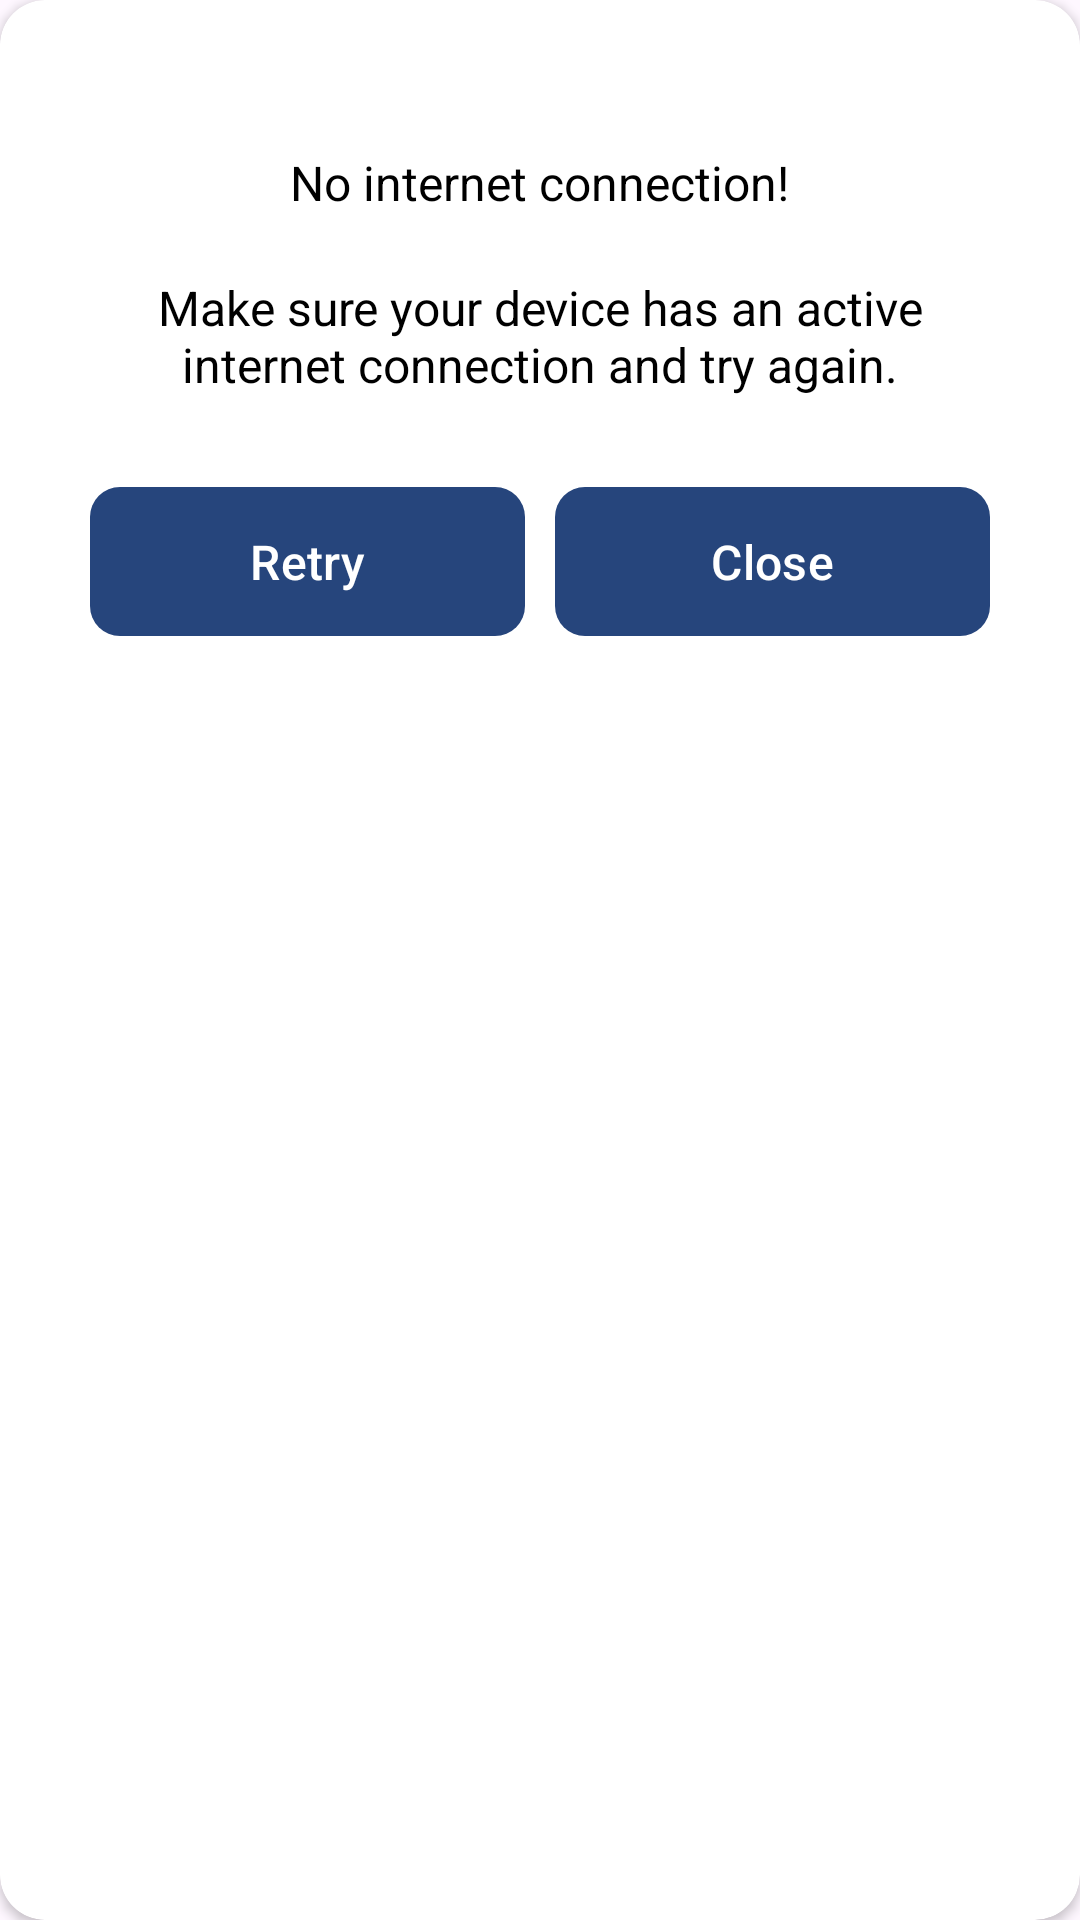

Android layout source for this screen:
<!-- AndroidManifest.xml: application theme Theme.RailwayBooking -->
<!-- res/layout/network_dialog.xml -->
<?xml version="1.0" encoding="utf-8"?>
<androidx.cardview.widget.CardView
    xmlns:android="http://schemas.android.com/apk/res/android"
    xmlns:app="http://schemas.android.com/apk/res-auto"
    xmlns:tools="http://schemas.android.com/tools"
    android:layout_width="match_parent"
    android:layout_height="wrap_content"
    app:cardCornerRadius="15dp">




    <ProgressBar
        android:id="@+id/progress_circular"
        android:layout_width="match_parent"
        android:layout_height="wrap_content"
        android:layout_gravity="center_vertical"
        android:visibility="gone"
        android:indeterminateTint="@color/blue"
        app:layout_constraintBottom_toBottomOf="parent"
        app:layout_constraintTop_toTopOf="parent" />

    <LinearLayout
        android:layout_width="wrap_content"
        android:layout_height="wrap_content"
        android:layout_margin="10dp"
        android:orientation="vertical"
        app:layout_constraintBottom_toBottomOf="parent"
        app:layout_constraintEnd_toEndOf="parent"
        app:layout_constraintStart_toStartOf="parent"
        app:layout_constraintTop_toTopOf="parent">

        <ImageView
            android:id="@+id/imageView2"
            android:layout_width="wrap_content"
            android:layout_height="wrap_content"
            android:layout_gravity="center_horizontal"
            android:layout_marginTop="20dp"
            android:src="@drawable/wifi"
            tools:ignore="ContentDescription" />

        <TextView
            android:id="@+id/textView3"
            android:layout_width="wrap_content"
            android:layout_height="wrap_content"
            android:layout_gravity="center_horizontal"
            android:layout_marginTop="20dp"
            android:text="No internet connection!"
            android:textColor="@color/black"
            android:textSize="16sp"
            tools:ignore="HardcodedText" />

        <TextView
            android:id="@+id/textView2"
            android:layout_width="wrap_content"
            android:layout_height="wrap_content"
            android:layout_gravity="center_horizontal"
            android:layout_marginHorizontal="20dp"
            android:layout_marginTop="20dp"
            android:gravity="center_horizontal"
            android:text="Make sure your device has an active internet connection and try again."
            android:textColor="@color/black"
            android:textSize="16sp"
            tools:ignore="HardcodedText" />


        <LinearLayout
            android:layout_width="match_parent"
            android:layout_height="wrap_content"
            android:layout_marginHorizontal="20dp"
            android:layout_marginVertical="30dp"
            android:orientation="horizontal">

            <com.google.android.material.button.MaterialButton
                android:id="@+id/retryButton"
                android:layout_width="match_parent"
                android:layout_height="wrap_content"
                android:layout_marginEnd="5dp"
                android:layout_weight="1"
                android:padding="10dp"
                android:text="Retry"
                android:textAllCaps="false"
                android:textColor="@color/white"
                android:textSize="16sp"
                app:backgroundTint="@color/blue"
                android:background="@drawable/button"
                app:cornerRadius="10dp"
                tools:ignore="HardcodedText" />

            <com.google.android.material.button.MaterialButton
                android:id="@+id/closeButton"
                android:layout_width="match_parent"
                android:layout_height="wrap_content"
                android:layout_weight="1"
                android:layout_marginStart="5dp"
                android:padding="10dp"
                android:text="Close"
                android:textAllCaps="false"
                android:textColor="@color/white"
                android:textSize="16sp"
                app:backgroundTint="@color/blue"
                android:background="@drawable/button"
                app:cornerRadius="10dp"
                tools:ignore="HardcodedText" />

        </LinearLayout>

    </LinearLayout>
</androidx.cardview.widget.CardView>
<!-- resources referenced by this layout -->
<resources>
  <color name="black">#FF000000</color>
  <color name="blue">#26457C</color>
  <color name="white">#FFFFFFFF</color>
  <!-- drawable button (drawable) -->
  <?xml version="1.0" encoding="utf-8"?>
  <selector xmlns:android="http://schemas.android.com/apk/res/android">
      <item android:state_pressed="true">
          <shape>
              <corners android:radius="10dp" />
              <solid android:color="#26457C" /> 
          </shape>
      </item>
  
      <item>
          <shape>
              <corners android:radius="10dp" />
              <solid android:color="#26457C" /> 
          </shape>
      </item>
  </selector>
  <style name="Theme.RailwayBooking" parent="Base.Theme.RailwayBooking" />
  <style name="Base.Theme.RailwayBooking" parent="Theme.Material3.DayNight.NoActionBar">
          
          
      </style>
</resources>
